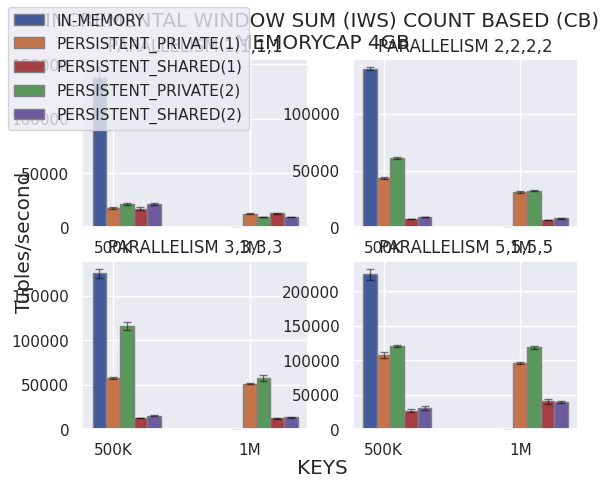

Write the Python code that produced this figure.
# Importing libraries
import matplotlib.pyplot as plt
import numpy as np
import pandas as pd
import seaborn as sns
BLUE = "#3D85F7"
BLUE_LIGHT = "#5490FF"
PINK = "#C32E5A"
PINK_LIGHT = "#D34068"
GREY40 = "#666666"
GREY25 = "#404040"
GREY20 = "#333333"
BACKGROUND = "#F5F4EF"
sns.set_theme()
fig, axs = plt.subplots(ncols=2,nrows=2,sharey=False,sharex=False)
# 0 -> CB_INC_NORMAL , 1-> CB_P_INC, 2->CB_NON_INC_NORMAL, 3->CB_P_NON_INC, 4 -> TB_INC_NORMAL , 5-> TB_P_INC, 6->TB_NONINC_NORMAL, 7->TB_P_NONINC ;;
# ABBIAMO = 0 / 1

#axs[0][0].set_yscale("log")
#axs[1][0].set_yscale("log")
#axs[0][1].set_yscale("log")
#axs[1][1].set_yscale("log")

fig.set_facecolor('white')
fig.align_labels()
fig.suptitle(f"INCREMENTAL WINDOW SUM (IWS) COUNT BASED (CB)\nMEMORYCAP 4GB")
fig.supylabel("Tuples/second")

# set width of bar
barWidth = 0.10


#PARALLELISM 1
normal1716 = [123013,150412,130291,137921,144821]
normalt3432 = [0,0,0,0,0]
fnormal = [np.mean(normal1716),np.mean(normalt3432)]
fnormalerr = [np.std(normal1716),np.std(normalt3432)]

persistentn17161m = [16551,19241,17121,18761,17264]
persistentn34321m = [11848,13075,12522,12983,12762]
fpersistentn1m = [np.mean(persistentn17161m),np.mean(persistentn34321m)]
fpersistentn1merr = [np.std(persistentn17161m),np.std(persistentn34321m)]

persistentn17162m = [20687,22521,21213,20935,21373]
persistentn34322m = [9208,10177,9504,9781,9682]
fpersistentn2m = [np.mean(persistentn17162m),np.mean(persistentn34322m)]
fpersistentn2merr = [np.std(persistentn17162m),np.std(persistentn34322m)]

persistents17161m = [15782,17621,18721,16731,17932]
persistents34321m = [12831,13721,11982,12864,13291]
fpersistents1m = [np.mean(persistents17161m),np.mean(persistents34321m)]
fpersistents1merr = [np.std(persistents17161m),np.std(persistents34321m)]

persistents17162m = [21632,22381,20341,22614,21126]
persistents34322m = [9121,10212,9371,9721,9571]
fpersistents2m = [np.mean(persistents17162m),np.mean(persistents34322m)]
fpersistents2merr = [np.std(persistents17162m),np.std(persistents34322m)]

# set height of bar

# Set position of bar on X axis
br1 = np.arange(len([1,2]))
br2 = [x + barWidth for x in br1]
br3 = [x + barWidth for x in br2]
br4 = [x + barWidth for x in br3]
br5 = [x + barWidth for x in br4]

# Make the plot
axs[0][0].bar(br1, fnormal, yerr=fnormalerr,width=barWidth,
           edgecolor='grey', label='Normal', error_kw=dict(ecolor='black', lw=1, capsize=3, capthick=1, alpha = 0.5), color=(67/255,91/255,154/255))
axs[0][0].bar(br2, fpersistentn1m, yerr=fpersistentn1merr,width=barWidth,
           edgecolor='grey', label='Persistent_256MB_EACH_MAP', error_kw=dict(ecolor='black', lw=1, capsize=3, capthick=1, alpha = 0.5), color=(196/255,116/255,74/255))
axs[0][0].bar(br4, fpersistents1m, yerr=fpersistents1merr,width=barWidth,
           edgecolor='grey', label='Persistent_256MB_SHARED',error_kw=dict(ecolor='black', lw=1, capsize=3, capthick=1, alpha = 0.5), color=(166/255,63/255,69/255))
axs[0][0].bar(br3, fpersistentn2m, yerr=fpersistentn2merr,width=barWidth,
           edgecolor='grey', label='Persistent_512MB_EACH_MAP',error_kw=dict(ecolor='black', lw=1, capsize=3, capthick=1, alpha = 0.5), color=(89/255,151/255,91/255))
axs[0][0].bar(br5, fpersistents2m, yerr=fpersistents2merr,width=barWidth,
           edgecolor='grey', label='Persistent_512MB_SHARED',error_kw=dict(ecolor='black', lw=1, capsize=3, capthick=1, alpha = 0.5), color=(108/255,91/255,158/255))

axs[0][0].set_title("PARALLELISM 1,1,1,1")
axs[0][0].set_xticks([r + barWidth for r in range(len([1,2]))],
                  ['500K', '1M'])


#PARALLELISM 2
normal1716 = [137921,141234,139382,140762,138721]
normalt3432 = [0,0,0,0,0]
fnormal = [np.mean(normal1716),np.mean(normalt3432)]
fnormalerr = [np.std(normal1716),np.std(normalt3432)]

persistentn17161m = [42422,44872,43184,43521,42975]
persistentn34321m = [30262,32712,31832,31947,30931]
fpersistentn1m = [np.mean(persistentn17161m),np.mean(persistentn34321m)]
fpersistentn1merr = [np.std(persistentn17161m),np.std(persistentn34321m)]

persistentn17162m = [60119,62581,61531,61255,60816]
persistentn34322m = [31190,32143,33419,32597,32522]
fpersistentn2m = [np.mean(persistentn17162m),np.mean(persistentn34322m)]
fpersistentn2merr = [np.std(persistentn17162m),np.std(persistentn34322m)]

persistents17161m = [7323,7578,7591,7492,7529]
persistents34321m = [6134,6689,6357,6584,6582]
fpersistents1m = [np.mean(persistents17161m),np.mean(persistents34321m)]
fpersistents1merr = [np.std(persistents17161m),np.std(persistents34321m)]

persistents17162m = [8881,9147,9037,8973,9081]
persistents34322m = [7572,8542,7625,7972,7767]
fpersistents2m = [np.mean(persistents17162m),np.mean(persistents34322m)]
fpersistents2merr = [np.std(persistents17162m),np.std(persistents34322m)]

# set height of bar

# Set position of bar on X axis
br1 = np.arange(len([1,2]))
br2 = [x + barWidth for x in br1]
br3 = [x + barWidth for x in br2]
br4 = [x + barWidth for x in br3]
br5 = [x + barWidth for x in br4]

# Make the plot
axs[0][1].bar(br1, fnormal, yerr=fnormalerr,width=barWidth,
           edgecolor='grey', label='Normal', error_kw=dict(ecolor='black', lw=1, capsize=3, capthick=1, alpha = 0.5), color=(67/255,91/255,154/255))
axs[0][1].bar(br2, fpersistentn1m, yerr=fpersistentn1merr,width=barWidth,
           edgecolor='grey', label='Persistent_256MB_EACH_MAP', error_kw=dict(ecolor='black', lw=1, capsize=3, capthick=1, alpha = 0.5), color=(196/255,116/255,74/255))
axs[0][1].bar(br4, fpersistents1m, yerr=fpersistents1merr,width=barWidth,
           edgecolor='grey', label='Persistent_256MB_SHARED',error_kw=dict(ecolor='black', lw=1, capsize=3, capthick=1, alpha = 0.5), color=(166/255,63/255,69/255))
axs[0][1].bar(br3, fpersistentn2m, yerr=fpersistentn2merr,width=barWidth,
           edgecolor='grey', label='Persistent_512MB_EACH_MAP',error_kw=dict(ecolor='black', lw=1, capsize=3, capthick=1, alpha = 0.5), color=(89/255,151/255,91/255))
axs[0][1].bar(br5, fpersistents2m, yerr=fpersistents2merr,width=barWidth,
           edgecolor='grey', label='Persistent_512MB_SHARED',error_kw=dict(ecolor='black', lw=1, capsize=3, capthick=1, alpha = 0.5), color=(108/255,91/255,158/255))

axs[0][1].set_title("PARALLELISM 2,2,2,2")
axs[0][1].set_xticks([r + barWidth for r in range(len([1,2]))],
                  ['500K', '1M'])


#PARALLELISM 3 
normal1716 = [182391,173302,167581,177862,175977]
normalt3432 = [0,0,0,0,0]
fnormal = [np.mean(normal1716),np.mean(normalt3432)]
fnormalerr = [np.std(normal1716),np.std(normalt3432)]

persistentn17161m = [56692,58731,57631,59833,55918]
persistentn34321m = [49989,52897,51428,50381,51539]
fpersistentn1m = [np.mean(persistentn17161m),np.mean(persistentn34321m)]
fpersistentn1merr = [np.std(persistentn17161m),np.std(persistentn34321m)]

persistentn17162m = [110230,112125,123716,117631,115783]
persistentn34322m = [52209,55871,62121,58712,57899]
fpersistentn2m = [np.mean(persistentn17162m),np.mean(persistentn34322m)]
fpersistentn2merr = [np.std(persistentn17162m),np.std(persistentn34322m)]

persistents17161m = [12141,11932,12781,11761,12620]
persistents34321m = [12654,11782,12631,12683,11585]
fpersistents1m = [np.mean(persistents17161m),np.mean(persistents34321m)]
fpersistents1merr = [np.std(persistents17161m),np.std(persistents34321m)]

persistents17162m = [14834,14792,14532,15873,14699]
persistents34322m = [13736,13277,12988,12765,13475]
fpersistents2m = [np.mean(persistents17162m),np.mean(persistents34322m)]
fpersistents2merr = [np.std(persistents17162m),np.std(persistents34322m)]

# set height of bar

# Set position of bar on X axis
br1 = np.arange(len([1,2]))
br2 = [x + barWidth for x in br1]
br3 = [x + barWidth for x in br2]
br4 = [x + barWidth for x in br3]
br5 = [x + barWidth for x in br4]

# Make the plot
axs[1][0].bar(br1, fnormal, yerr=fnormalerr,width=barWidth,
           edgecolor='grey', label='Normal', error_kw=dict(ecolor='black', lw=1, capsize=3, capthick=1, alpha = 0.5), color=(67/255,91/255,154/255))
axs[1][0].bar(br2, fpersistentn1m, yerr=fpersistentn1merr,width=barWidth,
           edgecolor='grey', label='Persistent_256MB_EACH_MAP', error_kw=dict(ecolor='black', lw=1, capsize=3, capthick=1, alpha = 0.5), color=(196/255,116/255,74/255))
axs[1][0].bar(br4, fpersistents1m, yerr=fpersistents1merr,width=barWidth,
           edgecolor='grey', label='Persistent_256MB_SHARED',error_kw=dict(ecolor='black', lw=1, capsize=3, capthick=1, alpha = 0.5), color=(166/255,63/255,69/255))
axs[1][0].bar(br3, fpersistentn2m, yerr=fpersistentn2merr,width=barWidth,
           edgecolor='grey', label='Persistent_512MB_EACH_MAP',error_kw=dict(ecolor='black', lw=1, capsize=3, capthick=1, alpha = 0.5), color=(89/255,151/255,91/255))
axs[1][0].bar(br5, fpersistents2m, yerr=fpersistents2merr,width=barWidth,
           edgecolor='grey', label='Persistent_512MB_SHARED',error_kw=dict(ecolor='black', lw=1, capsize=3, capthick=1, alpha = 0.5), color=(108/255,91/255,158/255))

axs[1][0].set_title("PARALLELISM 3,3,3,3")
axs[1][0].set_xticks([r + barWidth for r in range(len([1,2]))],
                  ['500K', '1M'])

#PARALLELISM 5
normal1716 = [214237,233182,216372,228272,230827]
normalt3432 = [0,0,0,0,0]
fnormal = [np.mean(normal1716),np.mean(normalt3432)]
fnormalerr = [np.std(normal1716),np.std(normalt3432)]

persistentn17161m = [101445,105417,113718,109233]
persistentn34321m = [94159,97356,95873,96371,98317]
fpersistentn1m = [np.mean(persistentn17161m),np.mean(persistentn34321m)]
fpersistentn1merr = [np.std(persistentn17161m),np.std(persistentn34321m)]

persistentn17162m = [118583,120381,121874,121471,122355]
persistentn34322m = [116123,121873,117788,118731,119388]
fpersistentn2m = [np.mean(persistentn17162m),np.mean(persistentn34322m)]
fpersistentn2merr = [np.std(persistentn17162m),np.std(persistentn34322m)]

persistents17161m = [29463,26984,23173,25901,27913]
persistents34321m = [33763,40817,44762,42879,38371]
fpersistents1m = [np.mean(persistents17161m),np.mean(persistents34321m)]
fpersistents1merr = [np.std(persistents17161m),np.std(persistents34321m)]

persistents17162m = [26157,31105,34583,29418,30487]
persistents34322m = [37742,41482,40347,39174,38137]
fpersistents2m = [np.mean(persistents17162m),np.mean(persistents34322m)]
fpersistents2merr = [np.std(persistents17162m),np.std(persistents34322m)]

# set height of bar

# Set position of bar on X axis
br1 = np.arange(len([1,2]))
br2 = [x + barWidth for x in br1]
br3 = [x + barWidth for x in br2]
br4 = [x + barWidth for x in br3]
br5 = [x + barWidth for x in br4]

# Make the plot
axs[1][1].bar(br1, fnormal, yerr=fnormalerr,width=barWidth,
           edgecolor='grey', label='Normal', error_kw=dict(ecolor='black', lw=1, capsize=3, capthick=1, alpha = 0.5), color=(67/255,91/255,154/255))
axs[1][1].bar(br2, fpersistentn1m, yerr=fpersistentn1merr,width=barWidth,
           edgecolor='grey', label='Persistent_256MB_EACH_MAP', error_kw=dict(ecolor='black', lw=1, capsize=3, capthick=1, alpha = 0.5), color=(196/255,116/255,74/255))
axs[1][1].bar(br4, fpersistents1m, yerr=fpersistents1merr,width=barWidth,
           edgecolor='grey', label='Persistent_256MB_SHARED',error_kw=dict(ecolor='black', lw=1, capsize=3, capthick=1, alpha = 0.5), color=(166/255,63/255,69/255))
axs[1][1].bar(br3, fpersistentn2m, yerr=fpersistentn2merr,width=barWidth,
           edgecolor='grey', label='Persistent_512MB_EACH_MAP',error_kw=dict(ecolor='black', lw=1, capsize=3, capthick=1, alpha = 0.5), color=(89/255,151/255,91/255))
axs[1][1].bar(br5, fpersistents2m, yerr=fpersistents2merr,width=barWidth,
           edgecolor='grey', label='Persistent_512MB_SHARED',error_kw=dict(ecolor='black', lw=1, capsize=3, capthick=1, alpha = 0.5), color=(108/255,91/255,158/255))

axs[1][1].set_title("PARALLELISM 5,5,5,5")
axs[1][1].set_xticks([r + barWidth for r in range(len([1,2]))],
                  ['500K', '1M'])

fig.supxlabel("KEYS")
fig.legend(labels=["IN-MEMORY", "PERSISTENT_PRIVATE(1)", "PERSISTENT_SHARED(1)", "PERSISTENT_PRIVATE(2)", "PERSISTENT_SHARED(2)"], loc='upper left')
plt.show()